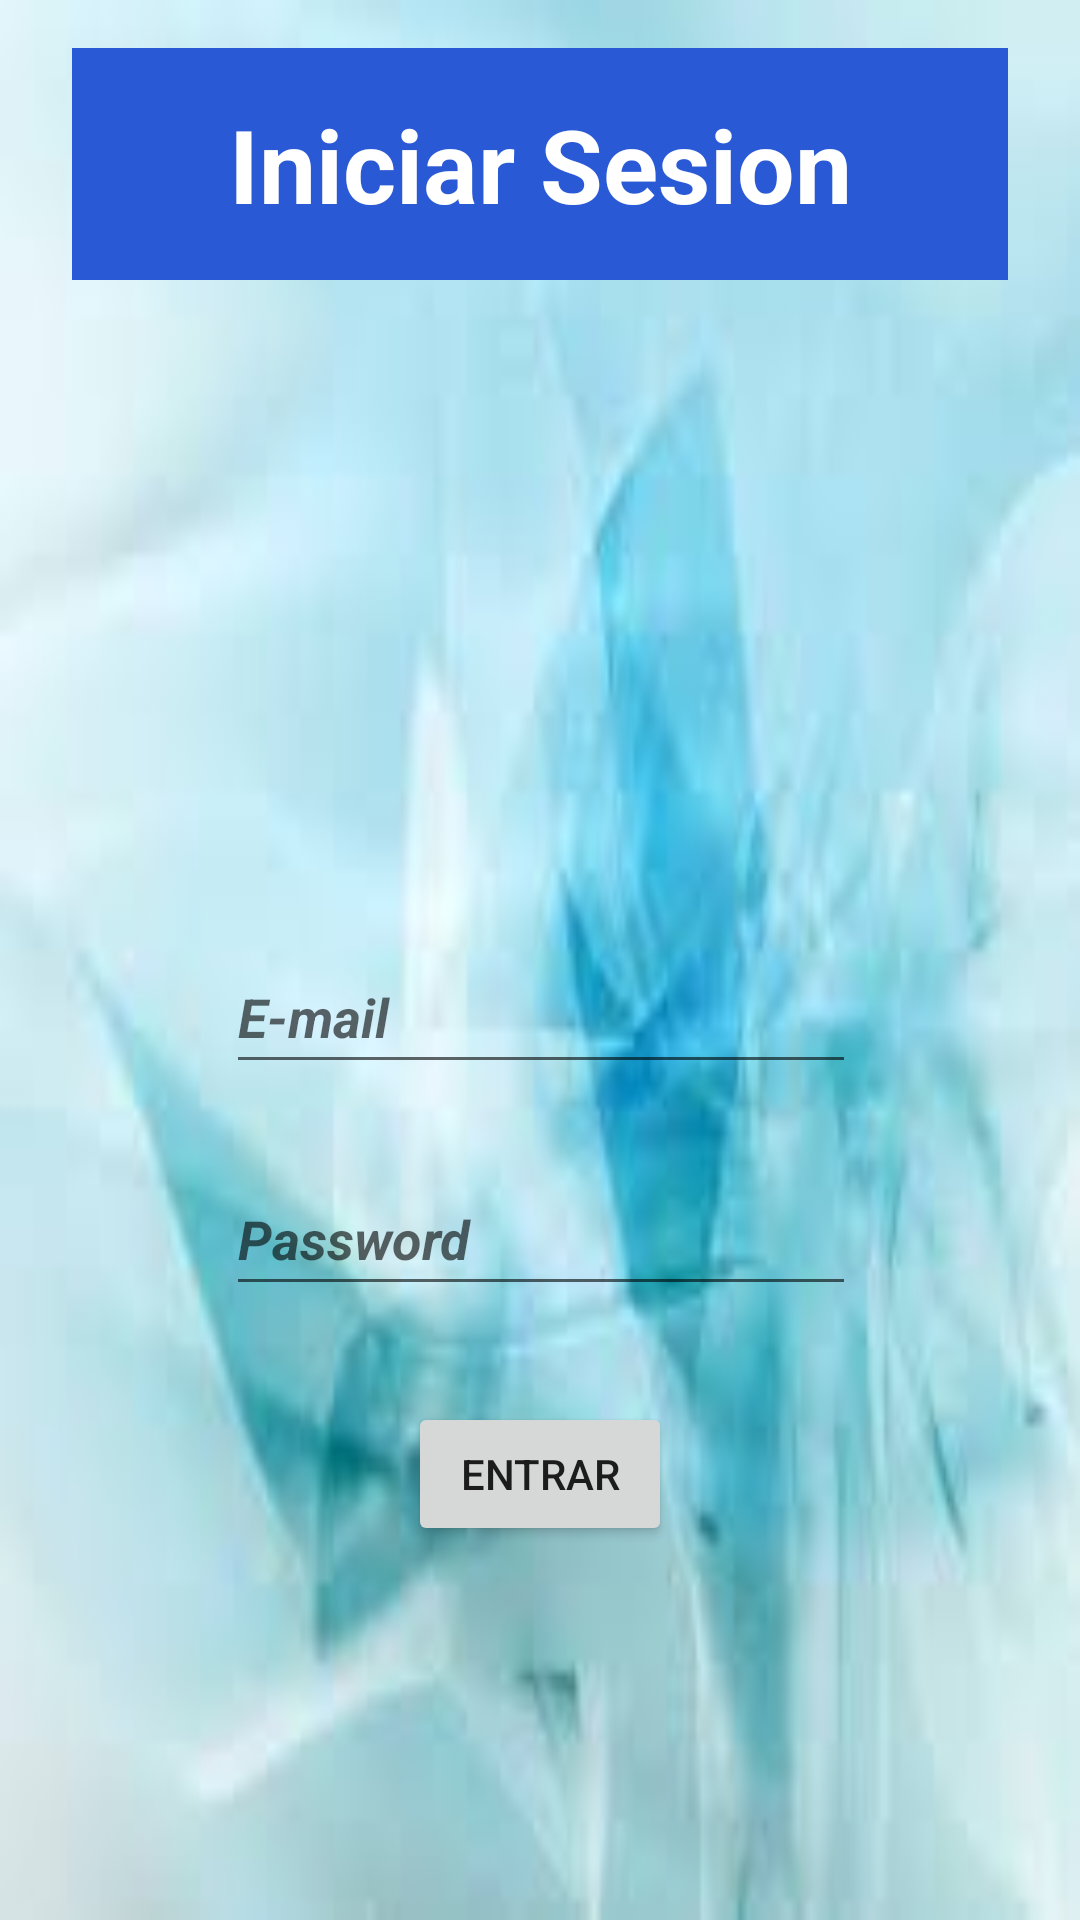

The Android layout XML behind this screen, and the referenced resources:
<!-- AndroidManifest.xml: application theme Theme.LoginUsuario2021 -->
<!-- res/layout/activity_main.xml -->
<?xml version="1.0" encoding="utf-8"?>
<androidx.constraintlayout.widget.ConstraintLayout xmlns:android="http://schemas.android.com/apk/res/android"
    xmlns:app="http://schemas.android.com/apk/res-auto"
    xmlns:tools="http://schemas.android.com/tools"
    android:layout_width="match_parent"
    android:layout_height="match_parent"
    android:background="@drawable/images"
    tools:context=".MainActivity">

    <TextView
        android:id="@+id/txt_titulo"
        android:layout_width="0dp"
        android:layout_height="wrap_content"
        android:layout_marginStart="24dp"
        android:layout_marginTop="16dp"
        android:layout_marginEnd="24dp"
        android:background="#2959D5"
        android:gravity="center"
        android:padding="16dp"
        android:text="@string/iniciar_sesion"
        android:textColor="@color/white"
        android:textSize="34sp"
        android:textStyle="bold"
        app:layout_constraintEnd_toEndOf="parent"
        app:layout_constraintHorizontal_bias="0.498"
        app:layout_constraintStart_toStartOf="parent"
        app:layout_constraintTop_toTopOf="parent" />

    <ImageView
        android:id="@+id/img_candado"
        android:layout_width="150dp"
        android:layout_height="150dp"
        android:layout_marginTop="44dp"
        android:contentDescription="@string/imagen"
        app:layout_constraintEnd_toEndOf="parent"
        app:layout_constraintHorizontal_bias="0.498"
        app:layout_constraintStart_toStartOf="parent"
        app:layout_constraintTop_toBottomOf="@+id/txt_titulo"
        app:srcCompat="@drawable/locksmith"
        tools:ignore="ImageContrastCheck" />

    <EditText
        android:id="@+id/edt_email"
        android:layout_width="wrap_content"
        android:layout_height="wrap_content"
        android:layout_marginStart="32dp"
        android:layout_marginTop="26dp"
        android:layout_marginEnd="32dp"
        android:autofillHints="email"
        android:ems="10"
        android:hint="E-mail"
        android:inputType="textEmailAddress"
        android:minHeight="48dp"
        android:textStyle="bold|italic"
        app:layout_constraintEnd_toEndOf="parent"
        app:layout_constraintHorizontal_bias="0.502"
        app:layout_constraintStart_toStartOf="parent"
        app:layout_constraintTop_toBottomOf="@+id/img_candado" />

    <EditText
        android:id="@+id/edt_password"
        android:layout_width="wrap_content"
        android:layout_height="wrap_content"
        android:layout_marginStart="32dp"
        android:layout_marginTop="26dp"
        android:layout_marginEnd="32dp"
        android:autofillHints="password"
        android:ems="10"
        android:hint="Password"
        android:inputType="textPassword"
        android:minHeight="48dp"
        android:textStyle="bold|italic"
        app:layout_constraintEnd_toEndOf="parent"
        app:layout_constraintHorizontal_bias="0.502"
        app:layout_constraintStart_toStartOf="parent"
        app:layout_constraintTop_toBottomOf="@+id/edt_email" />

    <Button
        android:id="@+id/bt_entrar"
        android:layout_width="wrap_content"
        android:layout_height="wrap_content"
        android:layout_marginTop="32dp"
        android:text="ENTRAR"
        android:onClick="entrar"
        app:layout_constraintEnd_toEndOf="parent"
        app:layout_constraintStart_toStartOf="parent"
        app:layout_constraintTop_toBottomOf="@+id/edt_password" />

</androidx.constraintlayout.widget.ConstraintLayout>
<!-- resources referenced by this layout -->
<resources>
  <!-- drawable images: png bitmap (drawable, 3807 bytes) -->
  <string name="imagen">imagen</string>
  <string name="iniciar_sesion">Iniciar Sesion</string>
  <style name="Theme.LoginUsuario2021" parent="Theme.MaterialComponents.DayNight.DarkActionBar">
          
          <item name="colorPrimary">@color/purple_500</item>
          <item name="colorPrimaryVariant">@color/purple_700</item>
          <item name="colorOnPrimary">@color/white</item>
          
          <item name="colorSecondary">@color/teal_200</item>
          <item name="colorSecondaryVariant">@color/teal_700</item>
          <item name="colorOnSecondary">@color/black</item>
          
          <item name="android:statusBarColor" tools:targetApi="l">?attr/colorPrimaryVariant</item>
          
      </style>
  <!-- not gathered from this repository: default colours our renderer supplied (Android Studio template values) -->
  <color name="purple_500">#FF6200EE</color>
  <color name="purple_700">#FF3700B3</color>
  <color name="teal_200">#FF03DAC5</color>
  <color name="teal_700">#FF018786</color>
  <color name="black">#FF000000</color>
  <color name="white">#FFFFFFFF</color>
</resources>
